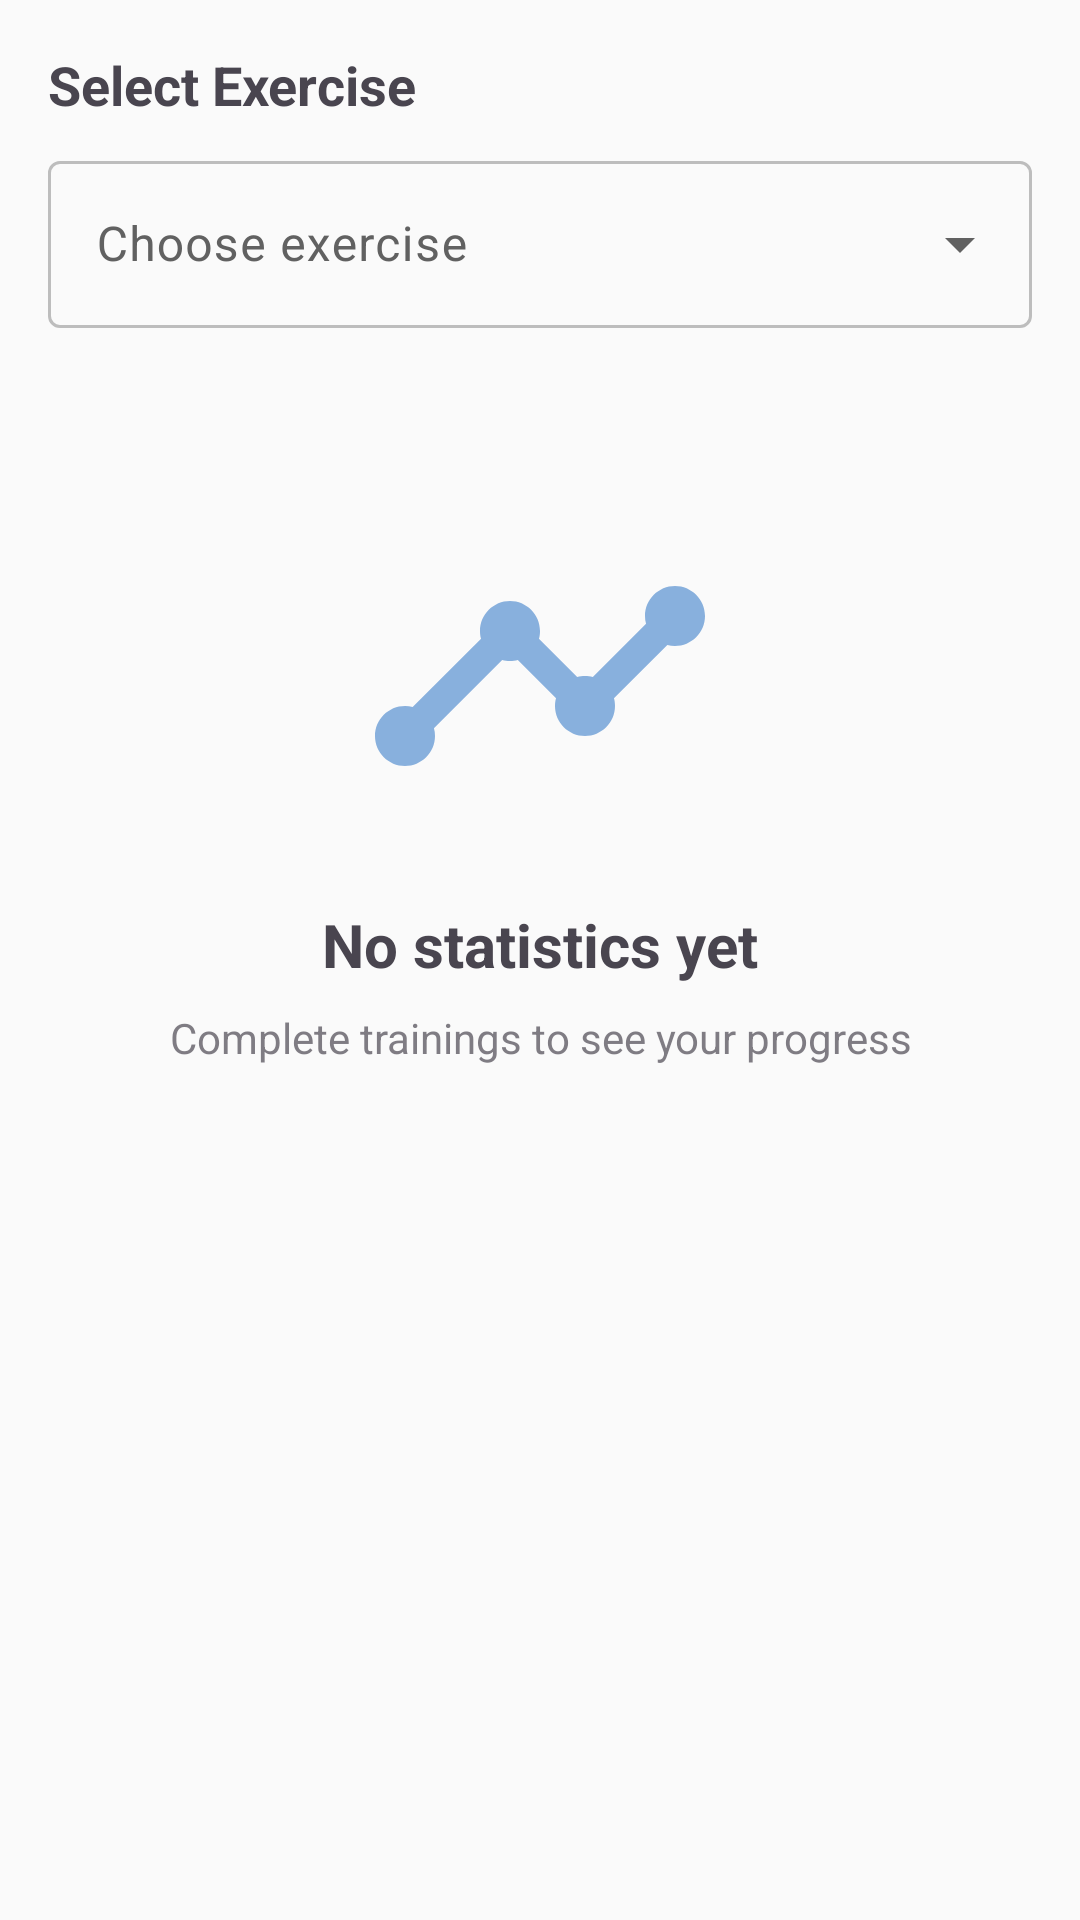

Layout XML and referenced resources for this Android screen:
<!-- AndroidManifest.xml: application theme Theme.TrainingTracker -->
<!-- res/layout/fragment_statistics.xml -->
<?xml version="1.0" encoding="utf-8"?>
<androidx.coordinatorlayout.widget.CoordinatorLayout xmlns:android="http://schemas.android.com/apk/res/android"
    xmlns:app="http://schemas.android.com/apk/res-auto"
    xmlns:tools="http://schemas.android.com/tools"
    android:layout_width="match_parent"
    android:layout_height="match_parent"
    tools:context=".StatisticsFragment">

    <androidx.core.widget.NestedScrollView
        android:layout_width="match_parent"
        android:layout_height="match_parent">

        <LinearLayout
            android:layout_width="match_parent"
            android:layout_height="wrap_content"
            android:orientation="vertical"
            android:padding="16dp">

            
            <TextView
                android:layout_width="wrap_content"
                android:layout_height="wrap_content"
                android:text="Select Exercise"
                android:textSize="18sp"
                android:textStyle="bold"
                android:layout_marginBottom="8dp" />

            <com.google.android.material.textfield.TextInputLayout
                android:id="@+id/layout_exercise_spinner"
                style="@style/Widget.Material3.TextInputLayout.OutlinedBox.ExposedDropdownMenu"
                android:layout_width="match_parent"
                android:layout_height="wrap_content"
                android:layout_marginBottom="24dp"
                android:hint="Choose exercise">

                <AutoCompleteTextView
                    android:id="@+id/spinner_exercise"
                    android:layout_width="match_parent"
                    android:layout_height="wrap_content"
                    android:inputType="none"
                    android:textSize="16sp" />

            </com.google.android.material.textfield.TextInputLayout>

            
            <com.google.android.material.card.MaterialCardView
                android:id="@+id/card_chart"
                android:layout_width="match_parent"
                android:layout_height="wrap_content"
                android:layout_marginBottom="16dp"
                android:visibility="gone"
                app:cardElevation="4dp"
                app:cardCornerRadius="8dp">

                <LinearLayout
                    android:layout_width="match_parent"
                    android:layout_height="wrap_content"
                    android:orientation="vertical"
                    android:padding="16dp">

                    <TextView
                        android:id="@+id/textview_chart_title"
                        android:layout_width="wrap_content"
                        android:layout_height="wrap_content"
                        android:text="Exercise Progress"
                        android:textSize="20sp"
                        android:textStyle="bold"
                        android:layout_marginBottom="8dp" />

                    <TextView
                        android:id="@+id/textview_chart_subtitle"
                        android:layout_width="wrap_content"
                        android:layout_height="wrap_content"
                        android:text="No exercise selected"
                        android:textSize="14sp"
                        android:alpha="0.7"
                        android:layout_marginBottom="16dp" />

                    
                    <com.github.mikephil.charting.charts.LineChart
                        android:id="@+id/chart"
                        android:layout_width="match_parent"
                        android:layout_height="300dp" />

                </LinearLayout>

            </com.google.android.material.card.MaterialCardView>

            
            <LinearLayout
                android:id="@+id/layout_empty_state"
                android:layout_width="match_parent"
                android:layout_height="wrap_content"
                android:orientation="vertical"
                android:gravity="center"
                android:padding="32dp"
                android:visibility="visible">

                <ImageView
                    android:layout_width="120dp"
                    android:layout_height="120dp"
                    android:src="@drawable/ic_statistics"
                    android:tint="?attr/colorPrimary"
                    android:contentDescription="No data"
                    android:alpha="0.5" />

                <TextView
                    android:layout_width="wrap_content"
                    android:layout_height="wrap_content"
                    android:text="No statistics yet"
                    android:textSize="20sp"
                    android:textStyle="bold"
                    android:layout_marginTop="16dp" />

                <TextView
                    android:layout_width="wrap_content"
                    android:layout_height="wrap_content"
                    android:text="Complete trainings to see your progress"
                    android:textSize="14sp"
                    android:layout_marginTop="8dp"
                    android:textAlignment="center"
                    android:alpha="0.7" />

            </LinearLayout>

            
            <ProgressBar
                android:id="@+id/progressbar"
                android:layout_width="wrap_content"
                android:layout_height="wrap_content"
                android:layout_gravity="center"
                android:layout_marginTop="32dp"
                android:visibility="gone" />

        </LinearLayout>

    </androidx.core.widget.NestedScrollView>

</androidx.coordinatorlayout.widget.CoordinatorLayout>
<!-- resources referenced by this layout -->
<resources>
  <!-- drawable ic_statistics (drawable) -->
  <vector xmlns:android="http://schemas.android.com/apk/res/android"
      android:width="24dp"
      android:height="24dp"
      android:viewportWidth="24"
      android:viewportHeight="24">
      <path
          android:fillColor="@android:color/white"
          android:pathData="M23,8c0,1.1 -0.9,2 -2,2 -0.18,0 -0.35,-0.02 -0.51,-0.07l-3.56,3.55c0.05,0.16 0.07,0.34 0.07,0.52 0,1.1 -0.9,2 -2,2s-2,-0.9 -2,-2c0,-0.18 0.02,-0.36 0.07,-0.52l-2.55,-2.55c-0.16,0.05 -0.34,0.07 -0.52,0.07s-0.36,-0.02 -0.52,-0.07l-4.55,4.56c0.05,0.16 0.07,0.33 0.07,0.51 0,1.1 -0.9,2 -2,2s-2,-0.9 -2,-2 0.9,-2 2,-2c0.18,0 0.35,0.02 0.51,0.07l4.56,-4.55C8.02,9.36 8,9.18 8,9c0,-1.1 0.9,-2 2,-2s2,0.9 2,2c0,0.18 -0.02,0.36 -0.07,0.52l2.55,2.55c0.16,-0.05 0.34,-0.07 0.52,-0.07s0.36,0.02 0.52,0.07l3.55,-3.56C19.02,8.35 19,8.18 19,8c0,-1.1 0.9,-2 2,-2s2,0.9 2,2z"/>
  </vector>
  <style name="Theme.TrainingTracker" parent="Base.Theme.TrainingTracker" />
  <color name="md_theme_light_primary">#1565C0</color>
  <color name="md_theme_light_onPrimary">#FFFFFF</color>
  <color name="md_theme_light_primaryContainer">#BBDEFB</color>
  <color name="md_theme_light_onPrimaryContainer">#0D47A1</color>
  <color name="md_theme_light_secondary">#00796B</color>
  <color name="md_theme_light_onSecondary">#FFFFFF</color>
  <color name="md_theme_light_secondaryContainer">#B2DFDB</color>
  <color name="md_theme_light_onSecondaryContainer">#004D40</color>
  <color name="md_theme_light_tertiary">#F57C00</color>
  <color name="md_theme_light_onTertiary">#FFFFFF</color>
  <color name="md_theme_light_tertiaryContainer">#FFE0B2</color>
  <color name="md_theme_light_onTertiaryContainer">#E65100</color>
  <color name="md_theme_light_error">#C62828</color>
  <color name="md_theme_light_onError">#FFFFFF</color>
  <color name="md_theme_light_errorContainer">#FFCDD2</color>
  <color name="md_theme_light_onErrorContainer">#B71C1C</color>
  <color name="md_theme_light_background">#FAFAFA</color>
  <color name="md_theme_light_onBackground">#1A1C1E</color>
  <color name="md_theme_light_surface">#FFFFFF</color>
  <color name="md_theme_light_onSurface">#1A1C1E</color>
  <color name="md_theme_light_surfaceVariant">#E0E0E0</color>
  <color name="md_theme_light_onSurfaceVariant">#616161</color>
  <color name="md_theme_light_outline">#BDBDBD</color>
</resources>
